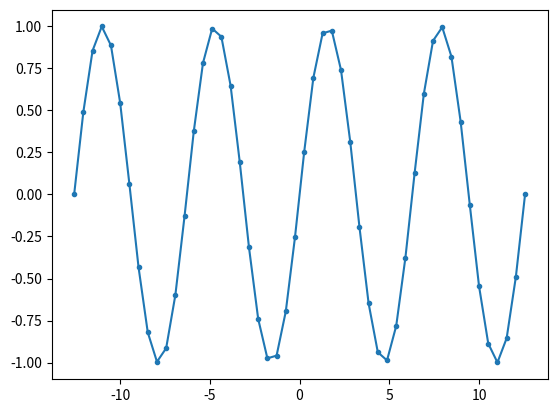

Python code for this plot:
def handle_data():
    pass


import matplotlib
import matplotlib.pyplot as plt
import numpy as np

x = np.linspace(-4 * np.pi, 4 * np.pi)
y = np.sin(x)
plt.plot(x, y, ".-")
plt.show()
